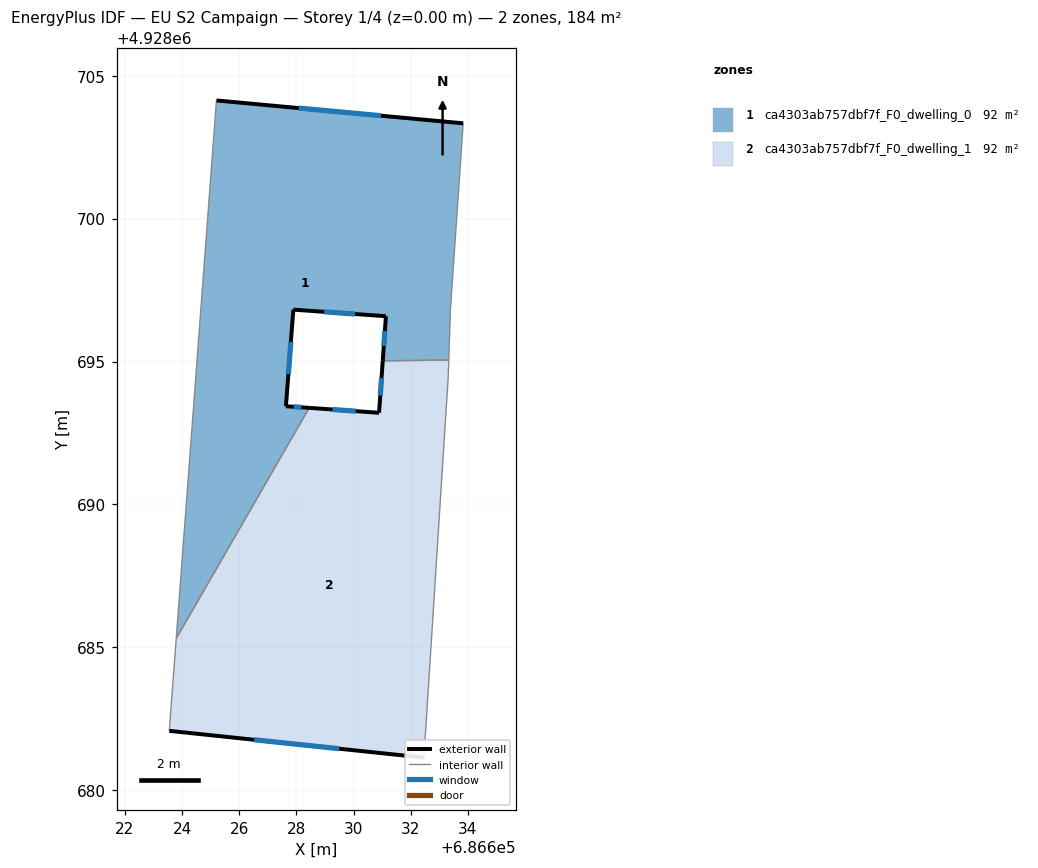
=== STOREY PLAN SPEC (per zone: floor XY polygon, exterior-wall plan segments, windows/doors) ===
zone 1: ca4303ab757dbf7f_F0_dwelling_0  (92.2 m²)
  floor: (686633.84, 4928703.33) (686633.39, 4928696.86) (686633.33, 4928695.05) (686631.02, 4928695.03) (686631.13, 4928696.58) (686627.89, 4928696.82) (686627.63, 4928693.43) (686628.45, 4928693.38) (686623.79, 4928685.30) (686625.20, 4928704.13)
  exterior wall: (686631.13, 4928696.58) – (686631.02, 4928695.03)  [1.6 m]
    window: (686631.10, 4928696.07) – (686631.06, 4928695.54)  [0.5 m²]
  exterior wall: (686627.89, 4928696.82) – (686631.13, 4928696.58)  [3.2 m]
    window: (686628.97, 4928696.74) – (686630.05, 4928696.66)  [1.1 m²]
  exterior wall: (686627.63, 4928693.43) – (686627.89, 4928696.82)  [3.4 m]
    window: (686627.72, 4928694.56) – (686627.81, 4928695.69)  [1.1 m²]
  exterior wall: (686628.45, 4928693.38) – (686627.63, 4928693.43)  [0.8 m]
    window: (686628.18, 4928693.40) – (686627.90, 4928693.42)  [0.3 m²]
  exterior wall: (686633.84, 4928703.33) – (686625.20, 4928704.13)  [8.7 m]
    window: (686630.96, 4928703.60) – (686628.08, 4928703.87)  [2.9 m²]
  interior walls: 5
zone 2: ca4303ab757dbf7f_F0_dwelling_1  (92.2 m²)
  floor: (686633.33, 4928695.05) (686633.31, 4928694.46) (686632.46, 4928681.14) (686623.55, 4928682.08) (686623.79, 4928685.30) (686628.45, 4928693.38) (686630.89, 4928693.21) (686631.02, 4928695.03)
  exterior wall: (686623.55, 4928682.08) – (686632.46, 4928681.14)  [9.0 m]
    window: (686626.52, 4928681.76) – (686629.49, 4928681.45)  [3.0 m²]
  exterior wall: (686630.89, 4928693.21) – (686628.45, 4928693.38)  [2.5 m]
    window: (686630.08, 4928693.26) – (686629.26, 4928693.32)  [0.8 m²]
  exterior wall: (686631.02, 4928695.03) – (686630.89, 4928693.21)  [1.8 m]
    window: (686630.98, 4928694.42) – (686630.93, 4928693.81)  [0.6 m²]
  interior walls: 5

=== DERIVED (storey summary) ===
Building: EU S2 Campaign
Storey: 1 of 4  (floor level z = 0.00 m)
Storey gross floor area: 184.4 m²
Zones on this storey: 2
  - ca4303ab757dbf7f_F0_dwelling_0: floor 92.2 m²; exterior wall 17.7 m (53.1 m²); 5 window(s) 5.9 m²; WWR 11.1%
  - ca4303ab757dbf7f_F0_dwelling_1: floor 92.2 m²; exterior wall 13.2 m (39.7 m²); 3 window(s) 4.4 m²; WWR 11.1%
Zone adjacency (shared interzone walls):
  - ca4303ab757dbf7f_F0_dwelling_0 ↔ ca4303ab757dbf7f_F0_dwelling_1